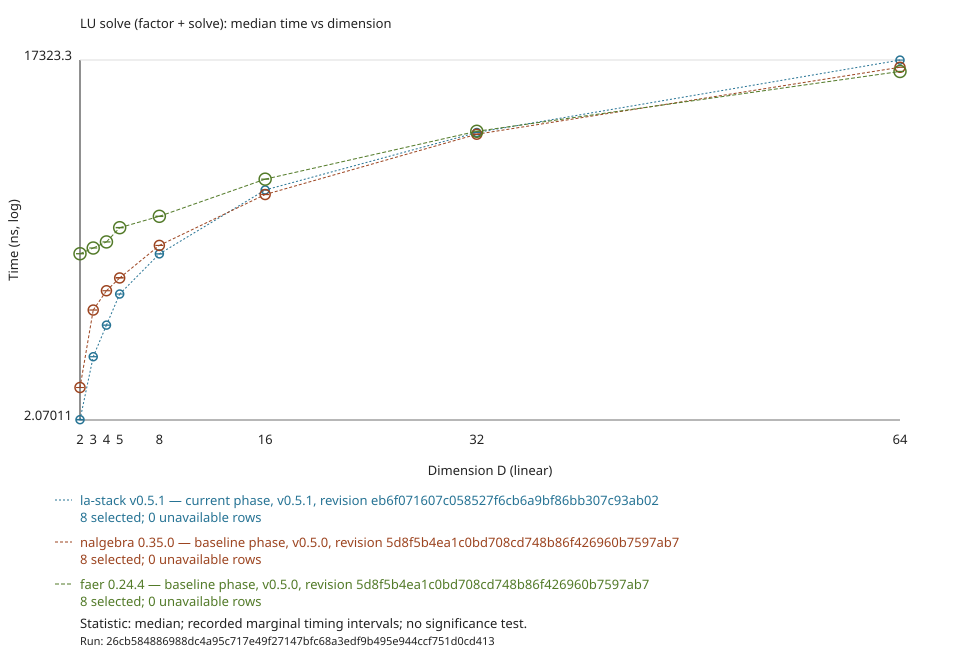

The file beside this chart, header and first rows:
run_id, series, label, phase, revision, release, source_sha256, harness_sha256, row, row_label, coordinate, benchmark, statistic, unit, status, point, lower, upper, confidence_level
26cb584886988dc4a95c717e49f27147bfc68a3e…, la-stack current, la-stack v0.5.1, current, eb6f071607c058527f6cb6a9bf86bb307c93ab02, v0.5.1, 8edc38caa565097a74ebe12ad80493067168403c…, 2a5139b9eae822eb41751dfb2003eb74f76b192b…, 2, 2, 2.0, d2/la_stack_lu_solve, median, ns, available, 2.086, 2.07, 2.103, 0.95
26cb584886988dc4a95c717e49f27147bfc68a3e…, la-stack current, la-stack v0.5.1, current, eb6f071607c058527f6cb6a9bf86bb307c93ab02, v0.5.1, 8edc38caa565097a74ebe12ad80493067168403c…, 2a5139b9eae822eb41751dfb2003eb74f76b192b…, 3, 3, 3.0, d3/la_stack_lu_solve, median, ns, available, 10.13, 10.1, 10.16, 0.95
26cb584886988dc4a95c717e49f27147bfc68a3e…, la-stack current, la-stack v0.5.1, current, eb6f071607c058527f6cb6a9bf86bb307c93ab02, v0.5.1, 8edc38caa565097a74ebe12ad80493067168403c…, 2a5139b9eae822eb41751dfb2003eb74f76b192b…, 4, 4, 4.0, d4/la_stack_lu_solve, median, ns, available, 22.38, 22.28, 22.46, 0.95
26cb584886988dc4a95c717e49f27147bfc68a3e…, la-stack current, la-stack v0.5.1, current, eb6f071607c058527f6cb6a9bf86bb307c93ab02, v0.5.1, 8edc38caa565097a74ebe12ad80493067168403c…, 2a5139b9eae822eb41751dfb2003eb74f76b192b…, 5, 5, 5.0, d5/la_stack_lu_solve, median, ns, available, 48.81, 48.78, 48.85, 0.95
26cb584886988dc4a95c717e49f27147bfc68a3e…, la-stack current, la-stack v0.5.1, current, eb6f071607c058527f6cb6a9bf86bb307c93ab02, v0.5.1, 8edc38caa565097a74ebe12ad80493067168403c…, 2a5139b9eae822eb41751dfb2003eb74f76b192b…, 8, 8, 8.0, d8/la_stack_lu_solve, median, ns, available, 133.6, 133, 134.2, 0.95
26cb584886988dc4a95c717e49f27147bfc68a3e…, la-stack current, la-stack v0.5.1, current, eb6f071607c058527f6cb6a9bf86bb307c93ab02, v0.5.1, 8edc38caa565097a74ebe12ad80493067168403c…, 2a5139b9eae822eb41751dfb2003eb74f76b192b…, 16, 16, 16.0, d16/la_stack_lu_solve, median, ns, available, 664.2, 662.3, 667.6, 0.95
26cb584886988dc4a95c717e49f27147bfc68a3e…, la-stack current, la-stack v0.5.1, current, eb6f071607c058527f6cb6a9bf86bb307c93ab02, v0.5.1, 8edc38caa565097a74ebe12ad80493067168403c…, 2a5139b9eae822eb41751dfb2003eb74f76b192b…, 32, 32, 32.0, d32/la_stack_lu_solve, median, ns, available, 2809, 2804, 2818, 0.95
26cb584886988dc4a95c717e49f27147bfc68a3e…, la-stack current, la-stack v0.5.1, current, eb6f071607c058527f6cb6a9bf86bb307c93ab02, v0.5.1, 8edc38caa565097a74ebe12ad80493067168403c…, 2a5139b9eae822eb41751dfb2003eb74f76b192b…, 64, 64, 64.0, d64/la_stack_lu_solve, median, ns, available, 17282, 17249, 17323, 0.95
26cb584886988dc4a95c717e49f27147bfc68a3e…, nalgebra, nalgebra 0.35.0, baseline, 5d8f5b4ea1c0bd708cd748b86f426960b7597ab7, v0.5.0, 36efc0af7c97d4a2508f9ad26b692dff69296e1c…, 2a5139b9eae822eb41751dfb2003eb74f76b192b…, 2, 2, 2.0, d2/nalgebra_lu_solve, median, ns, available, 4.678, 4.67, 4.683, 0.95
26cb584886988dc4a95c717e49f27147bfc68a3e…, nalgebra, nalgebra 0.35.0, baseline, 5d8f5b4ea1c0bd708cd748b86f426960b7597ab7, v0.5.0, 36efc0af7c97d4a2508f9ad26b692dff69296e1c…, 2a5139b9eae822eb41751dfb2003eb74f76b192b…, 3, 3, 3.0, d3/nalgebra_lu_solve, median, ns, available, 32.66, 32.59, 32.78, 0.95
26cb584886988dc4a95c717e49f27147bfc68a3e…, nalgebra, nalgebra 0.35.0, baseline, 5d8f5b4ea1c0bd708cd748b86f426960b7597ab7, v0.5.0, 36efc0af7c97d4a2508f9ad26b692dff69296e1c…, 2a5139b9eae822eb41751dfb2003eb74f76b192b…, 4, 4, 4.0, d4/nalgebra_lu_solve, median, ns, available, 53.04, 52.94, 53.1, 0.95
26cb584886988dc4a95c717e49f27147bfc68a3e…, nalgebra, nalgebra 0.35.0, baseline, 5d8f5b4ea1c0bd708cd748b86f426960b7597ab7, v0.5.0, 36efc0af7c97d4a2508f9ad26b692dff69296e1c…, 2a5139b9eae822eb41751dfb2003eb74f76b192b…, 5, 5, 5.0, d5/nalgebra_lu_solve, median, ns, available, 73.06, 72.82, 73.9, 0.95
26cb584886988dc4a95c717e49f27147bfc68a3e…, nalgebra, nalgebra 0.35.0, baseline, 5d8f5b4ea1c0bd708cd748b86f426960b7597ab7, v0.5.0, 36efc0af7c97d4a2508f9ad26b692dff69296e1c…, 2a5139b9eae822eb41751dfb2003eb74f76b192b…, 8, 8, 8.0, d8/nalgebra_lu_solve, median, ns, available, 165.3, 165, 165.5, 0.95
26cb584886988dc4a95c717e49f27147bfc68a3e…, nalgebra, nalgebra 0.35.0, baseline, 5d8f5b4ea1c0bd708cd748b86f426960b7597ab7, v0.5.0, 36efc0af7c97d4a2508f9ad26b692dff69296e1c…, 2a5139b9eae822eb41751dfb2003eb74f76b192b…, 16, 16, 16.0, d16/nalgebra_lu_solve, median, ns, available, 592.6, 591, 594.4, 0.95
26cb584886988dc4a95c717e49f27147bfc68a3e…, nalgebra, nalgebra 0.35.0, baseline, 5d8f5b4ea1c0bd708cd748b86f426960b7597ab7, v0.5.0, 36efc0af7c97d4a2508f9ad26b692dff69296e1c…, 2a5139b9eae822eb41751dfb2003eb74f76b192b…, 32, 32, 32.0, d32/nalgebra_lu_solve, median, ns, available, 2690, 2670, 2705, 0.95
26cb584886988dc4a95c717e49f27147bfc68a3e…, nalgebra, nalgebra 0.35.0, baseline, 5d8f5b4ea1c0bd708cd748b86f426960b7597ab7, v0.5.0, 36efc0af7c97d4a2508f9ad26b692dff69296e1c…, 2a5139b9eae822eb41751dfb2003eb74f76b192b…, 64, 64, 64.0, d64/nalgebra_lu_solve, median, ns, available, 14432, 14408, 14465, 0.95
26cb584886988dc4a95c717e49f27147bfc68a3e…, faer, faer 0.24.4, baseline, 5d8f5b4ea1c0bd708cd748b86f426960b7597ab7, v0.5.0, 36efc0af7c97d4a2508f9ad26b692dff69296e1c…, 2a5139b9eae822eb41751dfb2003eb74f76b192b…, 2, 2, 2.0, d2/faer_lu_solve, median, ns, available, 134.2, 133.7, 134.7, 0.95
26cb584886988dc4a95c717e49f27147bfc68a3e…, faer, faer 0.24.4, baseline, 5d8f5b4ea1c0bd708cd748b86f426960b7597ab7, v0.5.0, 36efc0af7c97d4a2508f9ad26b692dff69296e1c…, 2a5139b9eae822eb41751dfb2003eb74f76b192b…, 3, 3, 3.0, d3/faer_lu_solve, median, ns, available, 154.9, 154.7, 155.2, 0.95
26cb584886988dc4a95c717e49f27147bfc68a3e…, faer, faer 0.24.4, baseline, 5d8f5b4ea1c0bd708cd748b86f426960b7597ab7, v0.5.0, 36efc0af7c97d4a2508f9ad26b692dff69296e1c…, 2a5139b9eae822eb41751dfb2003eb74f76b192b…, 4, 4, 4.0, d4/faer_lu_solve, median, ns, available, 180.4, 179.9, 180.9, 0.95
26cb584886988dc4a95c717e49f27147bfc68a3e…, faer, faer 0.24.4, baseline, 5d8f5b4ea1c0bd708cd748b86f426960b7597ab7, v0.5.0, 36efc0af7c97d4a2508f9ad26b692dff69296e1c…, 2a5139b9eae822eb41751dfb2003eb74f76b192b…, 5, 5, 5.0, d5/faer_lu_solve, median, ns, available, 257.9, 256.8, 259.7, 0.95
26cb584886988dc4a95c717e49f27147bfc68a3e…, faer, faer 0.24.4, baseline, 5d8f5b4ea1c0bd708cd748b86f426960b7597ab7, v0.5.0, 36efc0af7c97d4a2508f9ad26b692dff69296e1c…, 2a5139b9eae822eb41751dfb2003eb74f76b192b…, 8, 8, 8.0, d8/faer_lu_solve, median, ns, available, 343.1, 341.2, 344.9, 0.95
26cb584886988dc4a95c717e49f27147bfc68a3e…, faer, faer 0.24.4, baseline, 5d8f5b4ea1c0bd708cd748b86f426960b7597ab7, v0.5.0, 36efc0af7c97d4a2508f9ad26b692dff69296e1c…, 2a5139b9eae822eb41751dfb2003eb74f76b192b…, 16, 16, 16.0, d16/faer_lu_solve, median, ns, available, 871.5, 869, 873.7, 0.95
26cb584886988dc4a95c717e49f27147bfc68a3e…, faer, faer 0.24.4, baseline, 5d8f5b4ea1c0bd708cd748b86f426960b7597ab7, v0.5.0, 36efc0af7c97d4a2508f9ad26b692dff69296e1c…, 2a5139b9eae822eb41751dfb2003eb74f76b192b…, 32, 32, 32.0, d32/faer_lu_solve, median, ns, available, 2897, 2891, 2904, 0.95
26cb584886988dc4a95c717e49f27147bfc68a3e…, faer, faer 0.24.4, baseline, 5d8f5b4ea1c0bd708cd748b86f426960b7597ab7, v0.5.0, 36efc0af7c97d4a2508f9ad26b692dff69296e1c…, 2a5139b9eae822eb41751dfb2003eb74f76b192b…, 64, 64, 64.0, d64/faer_lu_solve, median, ns, available, 12990, 12951, 13040, 0.95
